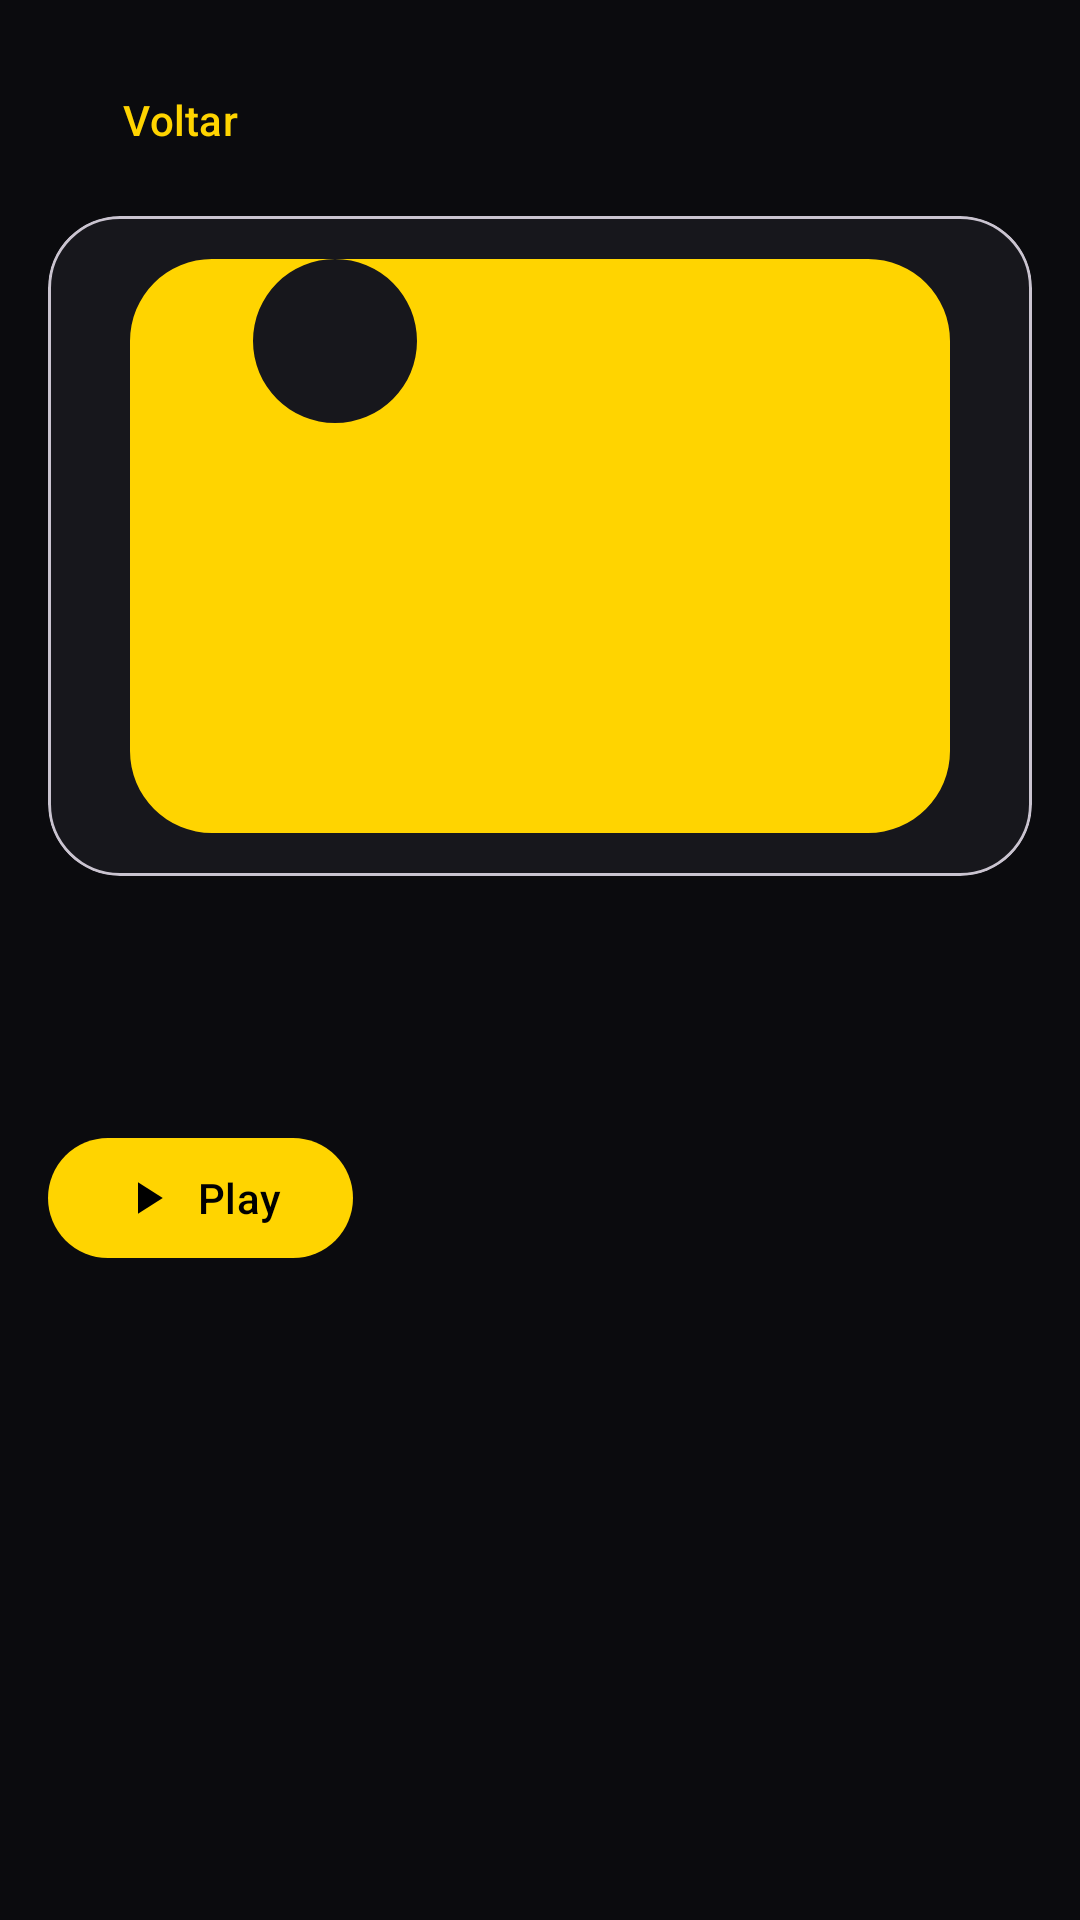

Write the Android layout XML for this screen, with the resource values it uses.
<!-- AndroidManifest.xml: application theme Theme.PdrXFlix -->
<!-- res/layout/fragment_details.xml -->
<?xml version="1.0" encoding="utf-8"?>
<androidx.core.widget.NestedScrollView xmlns:android="http://schemas.android.com/apk/res/android"
    xmlns:app="http://schemas.android.com/apk/res-auto"
    android:layout_width="match_parent"
    android:layout_height="match_parent"
    android:background="@color/bg_primary"
    android:fillViewport="true">

    <LinearLayout
        android:layout_width="match_parent"
        android:layout_height="wrap_content"
        android:orientation="vertical"
        android:padding="16dp">

        <com.google.android.material.button.MaterialButton
            android:id="@+id/btnBack"
            style="@style/Widget.Material3.Button.TextButton"
            android:layout_width="wrap_content"
            android:layout_height="wrap_content"
            android:text="@string/back" />

        <com.google.android.material.card.MaterialCardView
            android:layout_width="match_parent"
            android:layout_height="220dp"
            app:cardCornerRadius="24dp"
            app:cardBackgroundColor="@color/bg_secondary"
            android:layout_marginTop="8dp">

            <ImageView
                android:id="@+id/coverImage"
                android:layout_width="match_parent"
                android:layout_height="match_parent"
                android:scaleType="centerCrop"
                android:src="@drawable/ic_placeholder_cover" />
        </com.google.android.material.card.MaterialCardView>

        <TextView
            android:id="@+id/title"
            android:layout_width="match_parent"
            android:layout_height="wrap_content"
            android:textColor="@color/text_primary"
            android:textSize="24sp"
            android:textStyle="bold"
            android:layout_marginTop="16dp" />

        <TextView
            android:id="@+id/episodeCount"
            android:layout_width="wrap_content"
            android:layout_height="wrap_content"
            android:textColor="@color/text_secondary"
            android:layout_marginTop="4dp" />

        <com.google.android.material.button.MaterialButton
            android:id="@+id/btnPlayAll"
            android:layout_width="wrap_content"
            android:layout_height="wrap_content"
            android:text="@string/play"
            android:layout_marginTop="12dp"
            app:icon="@drawable/ic_play" />

        <androidx.recyclerview.widget.RecyclerView
            android:id="@+id/recyclerEpisodes"
            android:layout_width="match_parent"
            android:layout_height="wrap_content"
            android:layout_marginTop="18dp"
            android:nestedScrollingEnabled="false" />

        <TextView
            android:id="@+id/emptyState"
            android:layout_width="match_parent"
            android:layout_height="wrap_content"
            android:text="@string/empty_state"
            android:textColor="@color/text_secondary"
            android:gravity="center"
            android:visibility="gone"
            android:layout_marginTop="24dp" />
    </LinearLayout>

</androidx.core.widget.NestedScrollView>
<!-- resources referenced by this layout -->
<resources>
  <color name="bg_primary">#0B0B0E</color>
  <color name="bg_secondary">#17171C</color>
  <color name="text_primary">#F5F5F7</color>
  <color name="text_secondary">#A1A1AA</color>
  <!-- drawable ic_placeholder_cover (drawable) -->
  <vector xmlns:android="http://schemas.android.com/apk/res/android"
      android:width="24dp"
      android:height="24dp"
      android:viewportWidth="24"
      android:viewportHeight="24">
      <path android:fillColor="@color/yellow_primary" android:pathData="M4,5h16a2,2 0 0,1 2,2v10a2,2 0 0,1 -2,2H4a2,2 0 0,1 -2,-2V7a2,2 0 0,1 2,-2zM7,9a2,2 0 1,0 0,-4a2,2 0 0,0 0,4zM4,17l5,-6l4,5l3,-4l4,5v2H4z"/>
  </vector>
  <!-- drawable ic_play (drawable) -->
  <vector xmlns:android="http://schemas.android.com/apk/res/android"
      android:width="24dp"
      android:height="24dp"
      android:viewportWidth="24"
      android:viewportHeight="24">
      <path android:fillColor="@color/yellow_primary" android:pathData="M8,5v14l11,-7z"/>
  </vector>
  <string name="back">Voltar</string>
  <string name="empty_state">Nenhum vídeo encontrado em /storage/emulated/0/Animes_server/</string>
  <string name="play">Play</string>
  <style name="Theme.PdrXFlix" parent="Theme.Material3.DayNight.NoActionBar">
          <item name="colorPrimary">@color/yellow_primary</item>
          <item name="colorOnPrimary">#000000</item>
          <item name="colorSecondary">@color/yellow_dark</item>
          <item name="colorOnSecondary">#000000</item>
          <item name="android:statusBarColor">@color/bg_primary</item>
          <item name="android:navigationBarColor">@color/bg_primary</item>
          <item name="android:windowBackground">@color/bg_primary</item>
          <item name="materialButtonStyle">@style/Widget.Material3.Button</item>
      </style>
  <color name="yellow_primary">#FFD400</color>
  <color name="yellow_dark">#C9A700</color>
</resources>
